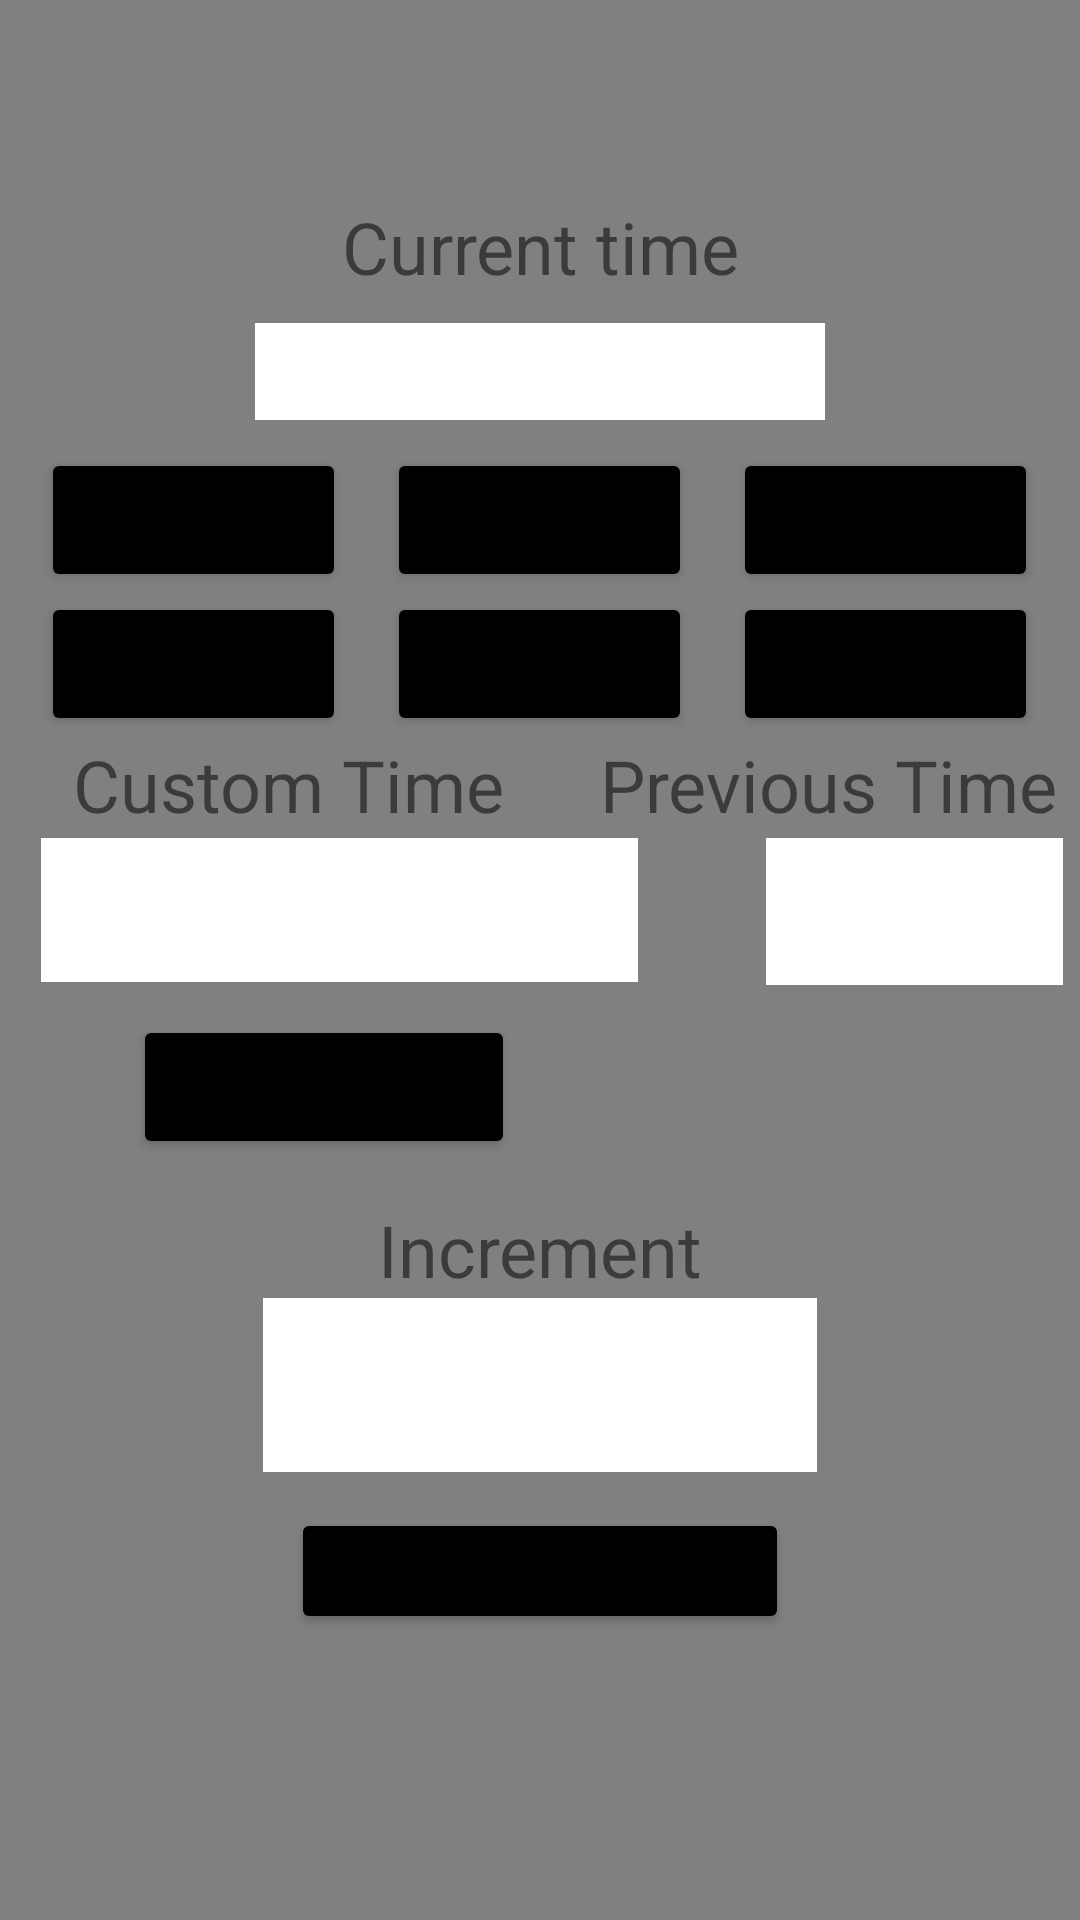

Layout XML and referenced resources for this Android screen:
<!-- AndroidManifest.xml: application theme Theme.ChessClockFinal -->
<!-- res/layout/activity_main.xml -->
<?xml version="1.0" encoding="utf-8"?>
<LinearLayout xmlns:android="http://schemas.android.com/apk/res/android"
    xmlns:app="http://schemas.android.com/apk/res-auto"
    android:orientation="vertical"
    xmlns:tools="http://schemas.android.com/tools"
    android:layout_width="match_parent"
    android:layout_height="match_parent"
    android:background="#808080"
    tools:context=".MainActivity">

    <Space
        android:layout_width="match_parent"
        android:layout_height="11dp" />

    <LinearLayout
        android:layout_width="match_parent"
        android:layout_height="55dp"
        android:orientation="horizontal">

        <ImageView
            android:id="@+id/imageView3"
            android:layout_width="81dp"
            android:layout_height="match_parent"
            app:srcCompat="@drawable/question_mark"
            android:onClick="toHelp"/>

        <Space
            android:layout_width="451dp"
            android:layout_height="13dp"
            android:layout_weight="1" />

        <ImageView
            android:id="@+id/imageView"
            android:layout_width="262dp"
            android:layout_height="53dp"
            android:layout_weight="1"
            android:onClick="play"
            app:srcCompat="@drawable/play"
            tools:ignore="SpeakableTextPresentCheck" />
    </LinearLayout>

    <LinearLayout
        android:layout_width="match_parent"
        android:layout_height="wrap_content"
        android:orientation="horizontal">

        <Space
            android:layout_width="wrap_content"
            android:layout_height="wrap_content"
            android:layout_weight="1" />

        <TextView
            android:id="@+id/textView"
            android:layout_width="139dp"
            android:layout_height="wrap_content"
            android:layout_weight="1"
            android:gravity="center_vertical|center_horizontal"
            android:text="Current time"
            android:textSize="24sp" />

        <Space
            android:layout_width="wrap_content"
            android:layout_height="wrap_content"
            android:layout_weight="1" />
    </LinearLayout>

    <LinearLayout
        android:layout_width="match_parent"
        android:layout_height="51dp"
        android:orientation="horizontal">

        <Space
            android:layout_width="wrap_content"
            android:layout_height="wrap_content"
            android:layout_weight="1" />

        <TextView
            android:id="@+id/currentTime"
            android:layout_width="105dp"
            android:layout_height="wrap_content"
            android:layout_gravity="center"
            android:layout_weight="1"
            android:background="#FFFFFF"
            android:gravity="center_vertical|center_horizontal"
            android:text=""
            android:textSize="24sp" />

        <Space
            android:layout_width="wrap_content"
            android:layout_height="wrap_content"
            android:layout_weight="1" />
    </LinearLayout>

    <LinearLayout
        android:layout_width="match_parent"
        android:layout_height="wrap_content"
        android:orientation="horizontal">

        <Space
            android:layout_width="wrap_content"
            android:layout_height="wrap_content"
            android:layout_weight="1" />

        <Button
            android:id="@+id/time1"
            android:layout_width="wrap_content"
            android:layout_height="wrap_content"
            android:layout_weight="1"
            android:text="1:00"
            android:backgroundTint="@color/black"/>

        <Space
            android:layout_width="wrap_content"
            android:layout_height="wrap_content"
            android:layout_weight="1" />

        <Button
            android:id="@+id/time2"
            android:layout_width="wrap_content"
            android:layout_height="wrap_content"
            android:layout_weight="1"
            android:text="2:00"
            android:backgroundTint="@color/black"/>

        <Space
            android:layout_width="wrap_content"
            android:layout_height="wrap_content"
            android:layout_weight="1" />

        <Button
            android:id="@+id/time3"
            android:layout_width="wrap_content"
            android:layout_height="wrap_content"
            android:layout_weight="1"
            android:text="3:00"
            android:backgroundTint="@color/black"/>

        <Space
            android:layout_width="wrap_content"
            android:layout_height="wrap_content"
            android:layout_weight="1" />
    </LinearLayout>

    <LinearLayout
        android:layout_width="match_parent"
        android:layout_height="wrap_content"
        android:orientation="horizontal">

        <Space
            android:layout_width="wrap_content"
            android:layout_height="wrap_content"
            android:layout_weight="1" />

        <Button
            android:id="@+id/time5"
            android:layout_width="wrap_content"
            android:layout_height="wrap_content"
            android:layout_weight="1"
            android:text="5:00"
            android:backgroundTint="@color/black"/>

        <Space
            android:layout_width="wrap_content"
            android:layout_height="wrap_content"
            android:layout_weight="1" />

        <Button
            android:id="@+id/time10"
            android:layout_width="wrap_content"
            android:layout_height="wrap_content"
            android:layout_weight="1"
            android:text="10:00"
            android:backgroundTint="@color/black"/>

        <Space
            android:layout_width="wrap_content"
            android:layout_height="wrap_content"
            android:layout_weight="1" />

        <Button
            android:id="@+id/time30"
            android:layout_width="wrap_content"
            android:layout_height="wrap_content"
            android:layout_weight="1"
            android:text="30:00"
            android:backgroundTint="@color/black"/>

        <Space
            android:layout_width="wrap_content"
            android:layout_height="wrap_content"
            android:layout_weight="1" />
    </LinearLayout>

    <Space
        android:layout_width="match_parent"
        android:layout_height="wrap_content" />

    <LinearLayout
        android:layout_width="match_parent"
        android:layout_height="34dp"
        android:orientation="horizontal">

        <TextView
            android:id="@+id/textView3"
            android:layout_width="203dp"
            android:layout_height="wrap_content"
            android:layout_weight="1"
            android:gravity="center_vertical|center_horizontal"
            android:text="Custom Time"
            android:textSize="24sp" />

        <TextView
            android:id="@+id/textView4"
            android:layout_width="168dp"
            android:layout_height="wrap_content"
            android:gravity="center_vertical|center_horizontal"
            android:text="Previous Time"
            android:textSize="24sp" />
    </LinearLayout>

    <LinearLayout
        android:layout_width="match_parent"
        android:layout_height="59dp"
        android:orientation="horizontal">

        <Space
            android:layout_width="35dp"
            android:layout_height="14dp"
            android:layout_weight="1" />

        <EditText
            android:id="@+id/customTime"
            android:layout_width="199dp"
            android:layout_height="48dp"
            android:background="#ffffff"
            android:ems="10"
            android:gravity="center_vertical|center_horizontal"
            android:inputType="number"
            tools:ignore="SpeakableTextPresentCheck" />

        <Space
            android:layout_width="64dp"
            android:layout_height="11dp"
            android:layout_weight="1" />

        <Spinner
            android:id="@+id/spinner"
            android:layout_width="99dp"
            android:layout_height="49dp"
            android:background="#ffffff"
            android:gravity="center_vertical|center_horizontal"
            tools:ignore="SpeakableTextPresentCheck" />

        <Space
            android:layout_width="27dp"
            android:layout_height="wrap_content"
            android:layout_weight="1" />

    </LinearLayout>

    <LinearLayout
        android:layout_width="match_parent"
        android:layout_height="wrap_content"
        android:orientation="horizontal">

        <Space
            android:layout_width="wrap_content"
            android:layout_height="wrap_content"
            android:layout_weight="1" />

        <Button
            android:id="@+id/addTime"
            android:layout_width="83dp"
            android:layout_height="wrap_content"
            android:layout_weight="1"
            android:backgroundTint="@color/black"
            android:text="Add Time" />

        <Space
            android:layout_width="144dp"
            android:layout_height="wrap_content"
            android:layout_weight="1" />

    </LinearLayout>

    <Space
        android:layout_width="match_parent"
        android:layout_height="14dp" />

    <TextView
        android:id="@+id/textView6"
        android:layout_width="match_parent"
        android:layout_height="wrap_content"
        android:gravity="center_vertical|center_horizontal"
        android:text="Increment"
        android:textSize="24sp" />

    <LinearLayout
        android:layout_width="match_parent"
        android:layout_height="70dp"
        android:orientation="horizontal">

        <Space
            android:layout_width="wrap_content"
            android:layout_height="wrap_content"
            android:layout_weight="1" />

        <EditText
            android:id="@+id/customInc"
            android:layout_width="97dp"
            android:layout_height="58dp"
            android:layout_weight="1"
            android:background="#ffffff"
            android:gravity="center_vertical|center_horizontal"
            android:ems="10"
            android:inputType="number"
            tools:ignore="SpeakableTextPresentCheck" />

        <Space
            android:layout_width="wrap_content"
            android:layout_height="wrap_content"
            android:layout_weight="1" />
    </LinearLayout>

    <LinearLayout
        android:layout_width="match_parent"
        android:layout_height="42dp"
        android:orientation="horizontal">

        <Space
            android:layout_width="wrap_content"
            android:layout_height="wrap_content"
            android:layout_weight="1" />

        <Button
            android:id="@+id/button6"
            android:layout_width="69dp"
            android:layout_height="match_parent"
            android:layout_weight="1"
            android:backgroundTint="@color/black"
            android:text="Add Increment" />

        <Space
            android:layout_width="wrap_content"
            android:layout_height="wrap_content"
            android:layout_weight="1" />

    </LinearLayout>

    <LinearLayout
        android:layout_width="match_parent"
        android:layout_height="43dp"
        android:orientation="horizontal"/>

    <LinearLayout
        android:layout_width="match_parent"
        android:layout_height="match_parent"
        android:orientation="horizontal">

        <Space
            android:layout_width="wrap_content"
            android:layout_height="wrap_content"
            android:layout_weight="1" />

        <Space
            android:layout_width="wrap_content"
            android:layout_height="wrap_content"
            android:layout_weight="1" />
    </LinearLayout>

</LinearLayout>
<!-- resources referenced by this layout -->
<resources>
  <style name="Theme.ChessClockFinal" parent="Theme.MaterialComponents.DayNight.DarkActionBar">
          
          <item name="colorPrimary">@color/purple_500</item>
          <item name="colorPrimaryVariant">@color/purple_700</item>
          <item name="colorOnPrimary">@color/white</item>
          
          <item name="colorSecondary">@color/teal_200</item>
          <item name="colorSecondaryVariant">@color/teal_700</item>
          <item name="colorOnSecondary">@color/black</item>
          
          <item name="android:statusBarColor" tools:targetApi="l">?attr/colorPrimaryVariant</item>
          
      </style>
  <!-- not gathered from this repository: default colours our renderer supplied (Android Studio template values) -->
  <color name="purple_500">#FF6200EE</color>
  <color name="purple_700">#FF3700B3</color>
  <color name="teal_200">#FF03DAC5</color>
  <color name="teal_700">#FF018786</color>
  <color name="black">#FF000000</color>
  <color name="white">#FFFFFFFF</color>
</resources>
